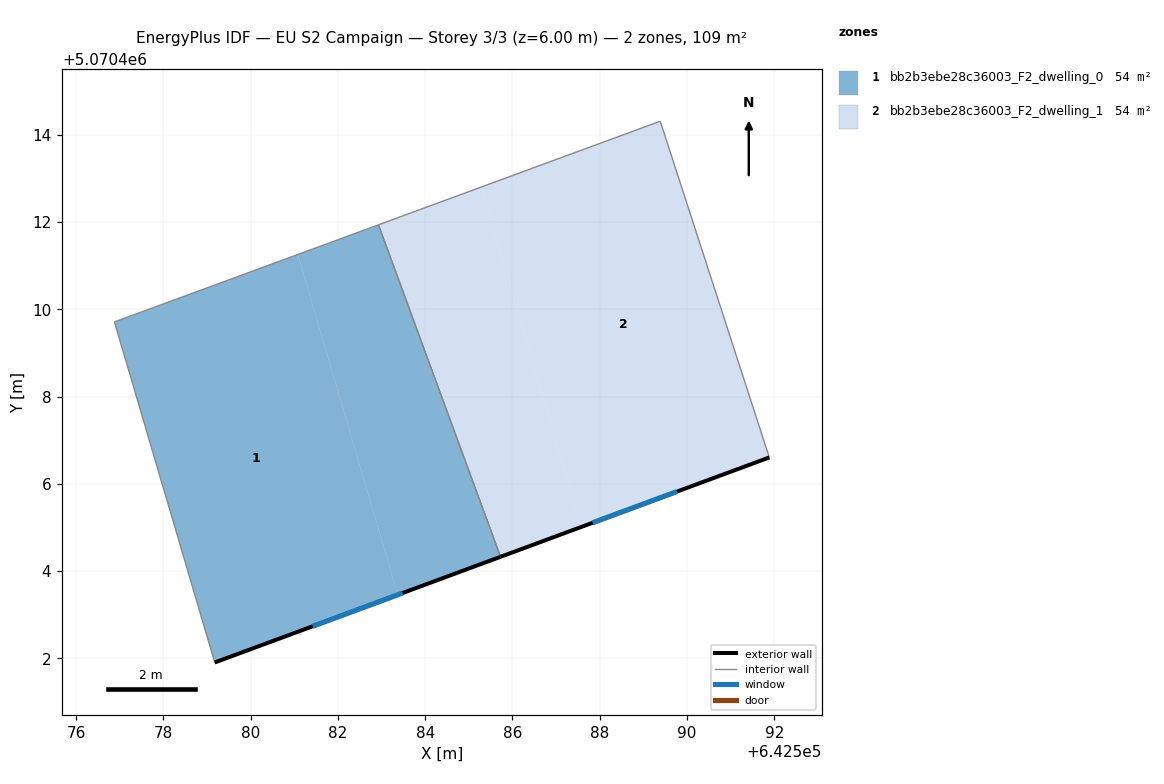
=== STOREY PLAN SPEC (per zone: floor XY polygon, exterior-wall plan segments, windows/doors) ===
zone 1: bb2b3ebe28c36003_F2_dwelling_0  (54.5 m²)
  floor: (642583.37, 5070403.46) (642581.08, 5070411.26) (642576.88, 5070409.71) (642579.18, 5070401.91)
  floor: (642585.73, 5070404.33) (642582.93, 5070411.94) (642581.08, 5070411.26) (642583.37, 5070403.46)
  exterior wall: (642585.73, 5070404.33) – (642579.18, 5070401.91)  [7.0 m]
    window: (642583.48, 5070403.50) – (642581.42, 5070402.74)  [2.1 m²]
  interior walls: 3
zone 2: bb2b3ebe28c36003_F2_dwelling_1  (54.5 m²)
  floor: (642591.89, 5070406.61) (642589.39, 5070414.31) (642585.28, 5070412.80) (642587.57, 5070405.01)
  floor: (642587.57, 5070405.01) (642585.28, 5070412.80) (642582.93, 5070411.94) (642585.73, 5070404.33)
  exterior wall: (642591.89, 5070406.61) – (642585.73, 5070404.33)  [6.6 m]
    window: (642589.78, 5070405.83) – (642587.84, 5070405.11)  [2.0 m²]
  interior walls: 3

=== DERIVED (storey summary) ===
Building: EU S2 Campaign
Storey: 3 of 3  (floor level z = 6.00 m)
Storey gross floor area: 109.0 m²
Zones on this storey: 2
  - bb2b3ebe28c36003_F2_dwelling_0: floor 54.5 m²; exterior wall 7.0 m (21.0 m²); 1 window(s) 2.1 m²; WWR 9.9%
  - bb2b3ebe28c36003_F2_dwelling_1: floor 54.5 m²; exterior wall 6.6 m (19.7 m²); 1 window(s) 2.0 m²; WWR 9.9%
Zone adjacency (shared interzone walls):
  - bb2b3ebe28c36003_F2_dwelling_0 ↔ bb2b3ebe28c36003_F2_dwelling_1